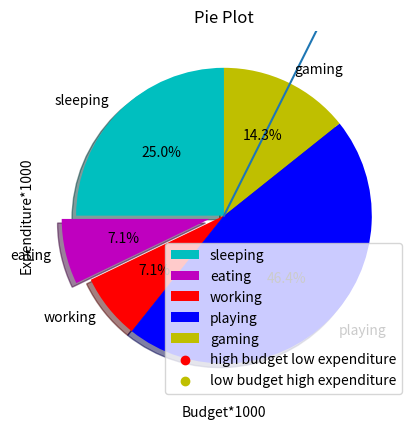

Python code for this plot:

#1 Linear Graph

import matplotlib.pyplot as plt
import numpy as np
import pandas as pd

x1 = range(10)
plt.plot(x1, [xi*2 for xi in x1])
plt.show()



#2  Pie-Chart

import matplotlib.pyplot as plt

days = [1, 2, 3, 4, 5]
 
sleeping =[7, 8, 6, 11, 7]
eating = [2, 3, 4, 3, 2]
working =[7, 8, 7, 2, 2]
playing = [8, 5, 7, 8, 13]
slices = [7, 2, 2, 13, 4]
gaming = [9, 7, 6, 8, 3]
activities = ['sleeping','eating','working','playing','gaming']
cols = ['c','m','r','b','y']
 
plt.pie(slices,
labels=activities,
colors=cols,
startangle=90,shadow= True,
explode = (0,0.1,0,0,0),
autopct='%1.1f%%')

plt.title('Pie Plot')
plt.show()

#3 Scatter Plot

import matplotlib.pyplot as plt
x = [2, 4, 2, 2.5, 3, 3.5, 3.6]
y = [7.5, 8, 8.5, 9, 9.5, 10, 10.5]

x1 = [8, 6, 9, 9.5, 10, 10.5, 11]
y1 = [6, 5, 3.7, 4, 4.5, 5, 5.2]

plt.scatter(x, y, label='high budget low expenditure', color='r')
plt.scatter(x1, y1, label='low budget high expenditure', color='y')
plt.xlabel('Budget*1000')
plt.ylabel('Expenditure*1000')
plt.legend()
plt.show()




